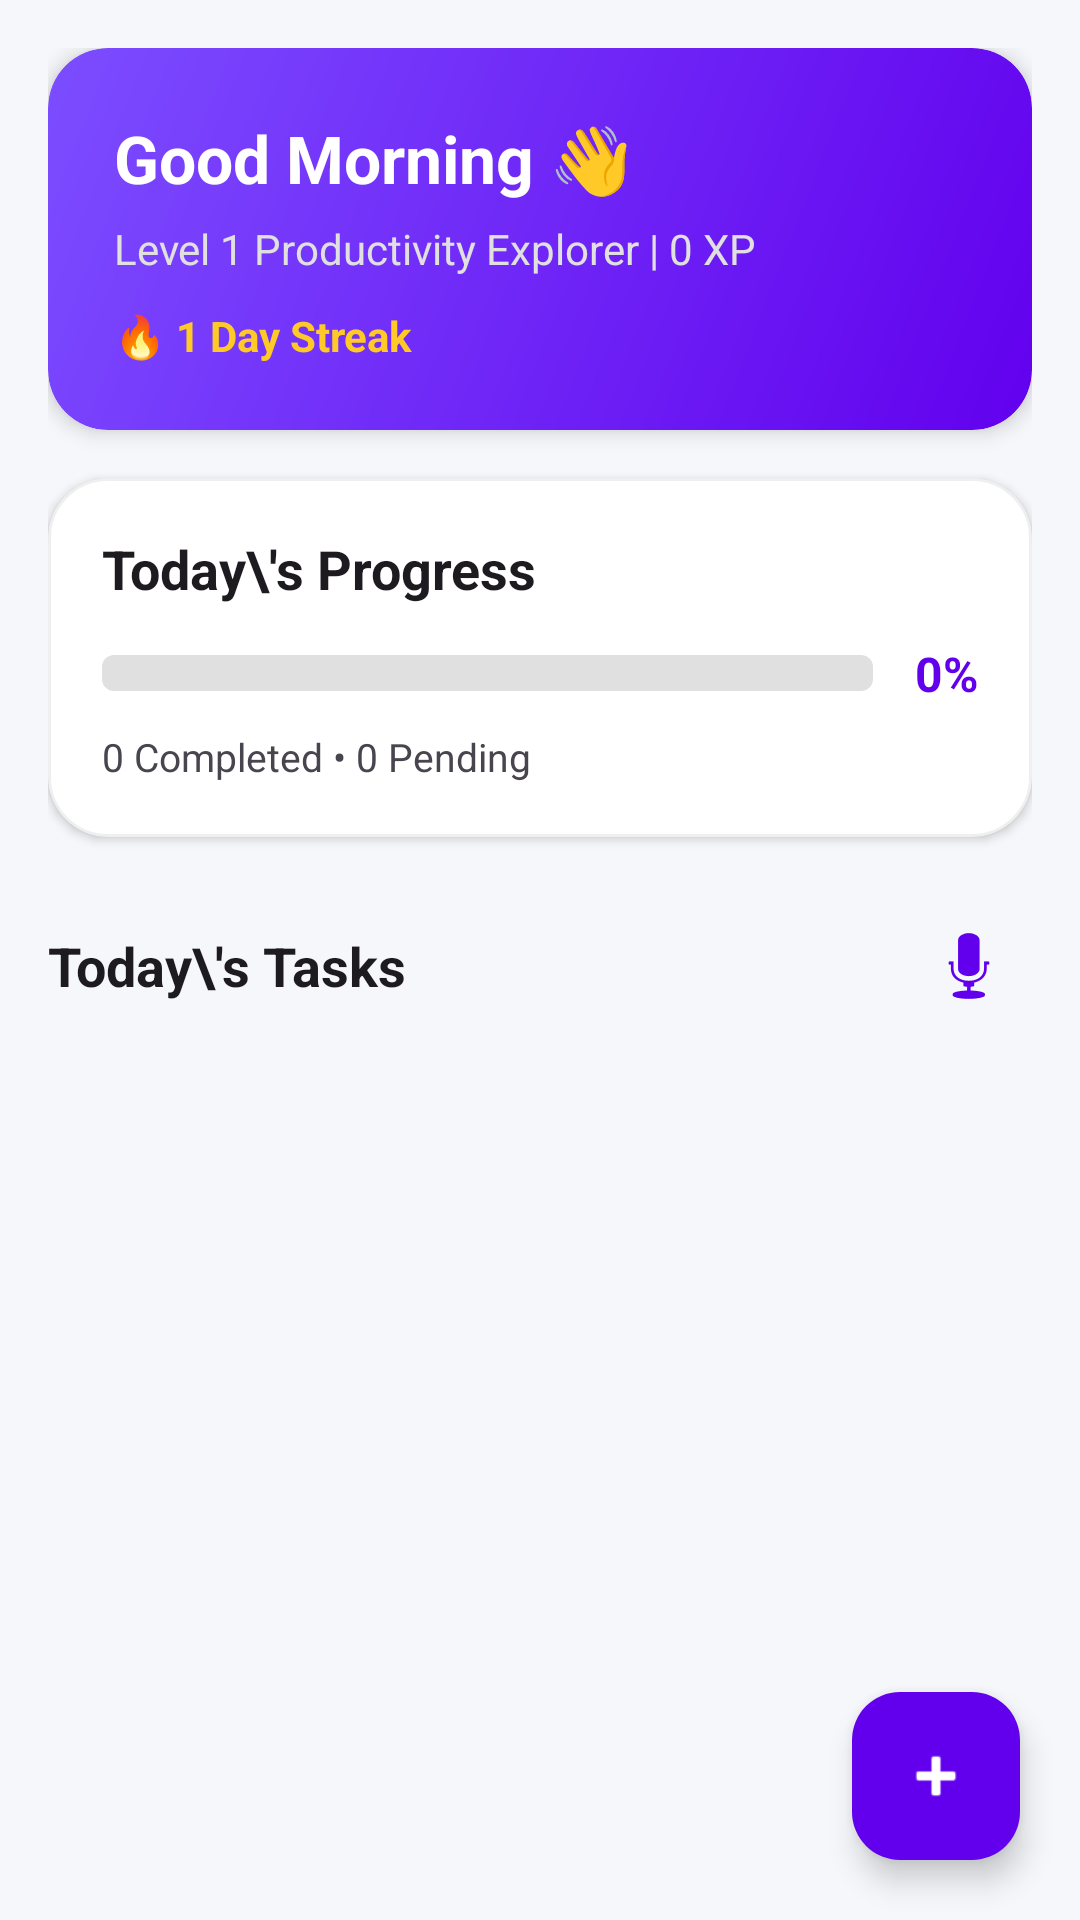

The Android layout XML behind this screen, and the referenced resources:
<!-- AndroidManifest.xml: application theme Theme.Codvedx_t_1 -->
<!-- res/layout/fragment_dashboard.xml -->
<?xml version="1.0" encoding="utf-8"?>
<androidx.coordinatorlayout.widget.CoordinatorLayout xmlns:android="http://schemas.android.com/apk/res/android"
    xmlns:app="http://schemas.android.com/apk/res-auto"
    android:layout_width="match_parent"
    android:layout_height="match_parent"
    android:background="@color/background_light">

    <androidx.core.widget.NestedScrollView
        android:layout_width="match_parent"
        android:layout_height="match_parent">

        <LinearLayout
            android:layout_width="match_parent"
            android:layout_height="wrap_content"
            android:orientation="vertical"
            android:padding="16dp">

            
            <com.google.android.material.card.MaterialCardView
                android:layout_width="match_parent"
                android:layout_height="wrap_content"
                app:cardCornerRadius="20dp"
                app:cardElevation="4dp"
                app:strokeWidth="0dp">

                <LinearLayout
                    android:layout_width="match_parent"
                    android:layout_height="wrap_content"
                    android:orientation="vertical"
                    android:padding="22dp"
                    android:background="@drawable/bg_card_gradient">

                    <TextView
                        android:id="@+id/tvGreeting"
                        android:layout_width="wrap_content"
                        android:layout_height="wrap_content"
                        android:text="Good Morning 👋"
                        android:textSize="22sp"
                        android:textStyle="bold"
                        android:textColor="#FFFFFF" />

                    <TextView
                        android:id="@+id/tvUserLevel"
                        android:layout_width="wrap_content"
                        android:layout_height="wrap_content"
                        android:text="Level 1 Productivity Explorer | 0 XP"
                        android:textSize="14sp"
                        android:textColor="#E0E0E0"
                        android:layout_marginTop="6dp" />

                    <TextView
                        android:id="@+id/tvStreak"
                        android:layout_width="wrap_content"
                        android:layout_height="wrap_content"
                        android:text="🔥 1 Day Streak"
                        android:textSize="14sp"
                        android:textColor="#FFCA28"
                        android:textStyle="bold"
                        android:layout_marginTop="10dp" />
                </LinearLayout>
            </com.google.android.material.card.MaterialCardView>

            
            <com.google.android.material.card.MaterialCardView
                android:layout_width="match_parent"
                android:layout_height="wrap_content"
                android:layout_marginTop="16dp"
                app:cardCornerRadius="20dp"
                app:cardElevation="2dp"
                app:strokeWidth="1dp"
                app:strokeColor="#10000000"
                app:cardBackgroundColor="@color/card_background">

                <LinearLayout
                    android:layout_width="match_parent"
                    android:layout_height="wrap_content"
                    android:orientation="vertical"
                    android:padding="18dp">

                    <TextView
                        android:layout_width="wrap_content"
                        android:layout_height="wrap_content"
                        android:text="Today\'s Progress"
                        android:textSize="18sp"
                        android:textStyle="bold"
                        android:textColor="?android:attr/textColorPrimary" />

                    <LinearLayout
                        android:layout_width="match_parent"
                        android:layout_height="wrap_content"
                        android:orientation="horizontal"
                        android:layout_marginTop="12dp"
                        android:gravity="center_vertical">

                        <ProgressBar
                            android:id="@+id/pbTodayProgress"
                            style="?android:attr/progressBarStyleHorizontal"
                            android:layout_width="0dp"
                            android:layout_height="12dp"
                            android:layout_weight="1"
                            android:progressDrawable="@drawable/progress_rounded" />

                        <TextView
                            android:id="@+id/tvProgressPercent"
                            android:layout_width="wrap_content"
                            android:layout_height="wrap_content"
                            android:text="0%"
                            android:textSize="16sp"
                            android:textStyle="bold"
                            android:textColor="#6200EE"
                            android:layout_marginStart="14dp"/>
                    </LinearLayout>

                    <TextView
                        android:id="@+id/tvTodaySummary"
                        android:layout_width="wrap_content"
                        android:layout_height="wrap_content"
                        android:text="0 Completed • 0 Pending"
                        android:textSize="13sp"
                        android:textColor="?android:attr/textColorSecondary"
                        android:layout_marginTop="8dp"/>
                </LinearLayout>
            </com.google.android.material.card.MaterialCardView>

            
            <LinearLayout
                android:layout_width="match_parent"
                android:layout_height="wrap_content"
                android:orientation="horizontal"
                android:gravity="center_vertical"
                android:layout_marginTop="22dp"
                android:layout_marginBottom="10dp">

                <TextView
                    android:layout_width="0dp"
                    android:layout_height="wrap_content"
                    android:layout_weight="1"
                    android:text="Today\'s Tasks"
                    android:textSize="18sp"
                    android:textStyle="bold"
                    android:textColor="?android:attr/textColorPrimary" />

                <ImageButton
                    android:id="@+id/btnVoiceTask"
                    android:layout_width="42dp"
                    android:layout_height="42dp"
                    android:background="?attr/selectableItemBackgroundBorderless"
                    android:src="@android:drawable/ic_btn_speak_now"
                    app:tint="#6200EE"
                    android:contentDescription="Voice Task" />
            </LinearLayout>

            <androidx.recyclerview.widget.RecyclerView
                android:id="@+id/rvTodayTasks"
                android:layout_width="match_parent"
                android:layout_height="wrap_content"
                android:nestedScrollingEnabled="false" />

            <TextView
                android:id="@+id/tvEmptyToday"
                android:layout_width="match_parent"
                android:layout_height="wrap_content"
                android:text="🎉 No tasks scheduled for today!\nTap + to add a task or use voice creation."
                android:gravity="center"
                android:textSize="14sp"
                android:textColor="?android:attr/textColorSecondary"
                android:padding="28dp"
                android:visibility="gone" />

        </LinearLayout>
    </androidx.core.widget.NestedScrollView>

    <com.google.android.material.floatingactionbutton.FloatingActionButton
        android:id="@+id/fabAddTask"
        android:layout_width="wrap_content"
        android:layout_height="wrap_content"
        android:layout_gravity="bottom|end"
        android:layout_margin="20dp"
        android:src="@android:drawable/ic_input_add"
        app:tint="#FFFFFF"
        app:backgroundTint="#6200EE"
        app:elevation="6dp"
        android:contentDescription="Add Task" />

</androidx.coordinatorlayout.widget.CoordinatorLayout>
<!-- resources referenced by this layout -->
<resources>
  <color name="background_light">#F5F7FA</color>
  <color name="card_background">#FFFFFF</color>
  <!-- drawable bg_card_gradient (drawable) -->
  <?xml version="1.0" encoding="utf-8"?>
  <shape xmlns:android="http://schemas.android.com/apk/res/android">
      <corners android:radius="20dp" />
      <gradient
          android:angle="135"
          android:startColor="#6200EE"
          android:endColor="#7C4DFF"
          android:type="linear" />
  </shape>
  <!-- drawable progress_rounded (drawable) -->
  <?xml version="1.0" encoding="utf-8"?>
  <layer-list xmlns:android="http://schemas.android.com/apk/res/android">
      <item android:id="@android:id/background">
          <shape>
              <corners android:radius="4dp" />
              <solid android:color="#E0E0E0" />
          </shape>
      </item>
      <item android:id="@android:id/progress">
          <clip>
              <shape>
                  <corners android:radius="4dp" />
                  <solid android:color="#6200EE" />
              </shape>
          </clip>
      </item>
  </layer-list>
  <style name="Theme.Codvedx_t_1" parent="Theme.Material3.DayNight.NoActionBar">
          <item name="colorPrimary">@color/primary</item>
          <item name="colorPrimaryVariant">@color/primary_variant</item>
          <item name="colorSecondary">@color/secondary</item>
          <item name="android:statusBarColor">?attr/colorPrimaryVariant</item>
          <item name="android:windowBackground">@color/background_light</item>
          <item name="android:colorBackground">@color/background_light</item>
      </style>
  <color name="primary">#6200EE</color>
  <color name="primary_variant">#3700B3</color>
  <color name="secondary">#03DAC6</color>
</resources>
